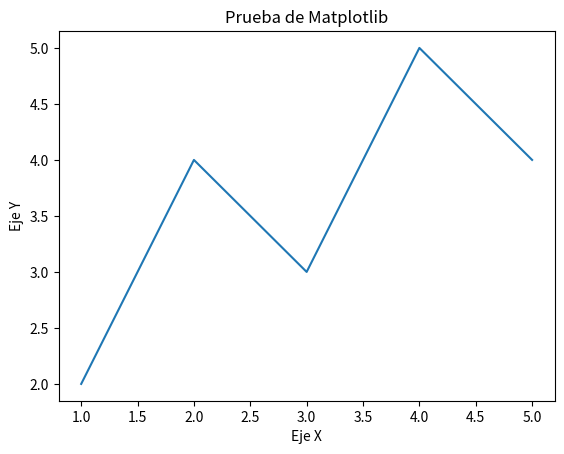

This chart was generated by the following Python code:
import matplotlib.pyplot as plt

# Datos de ejemplo
x = [1, 2, 3, 4, 5]
y = [2, 4, 3, 5, 4]

# Crear el gráfico
plt.plot(x, y)
plt.title("Prueba de Matplotlib")
plt.xlabel("Eje X")
plt.ylabel("Eje Y")

# Mostrar el gráfico
plt.show()